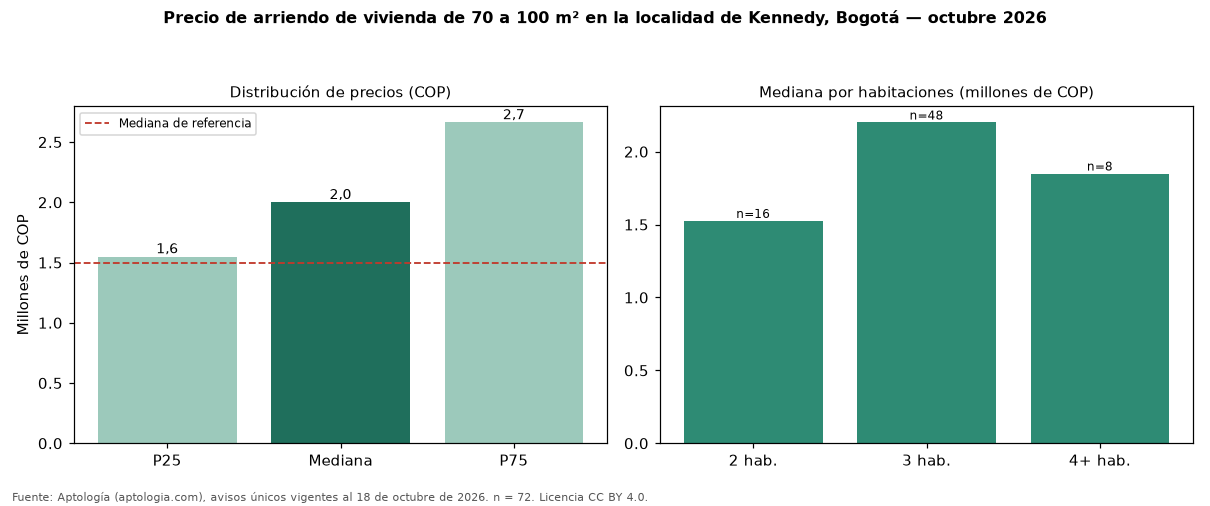

Source data for this figure (header and first rows):
seccion, metrica, valor_cop, n
precio, p25, 1550000, 72
precio, mediana, 2000000, 72
precio, p75, 2662500, 72
cop_por_m2, p25, 19444, 72
cop_por_m2, mediana, 25844, 72
cop_por_m2, p75, 34684, 72
area, area_mediana_m2, 75.5, 72
habitaciones, 2, 1525000, 16
habitaciones, 3, 2200000, 48
habitaciones, 4+, 1850000, 8
administracion, mediana, 332000, 17
estrato, moda, 3, 
parqueadero, porcentaje_con_parqueadero, 55.6, 72
referencia, mediana_referencia, 1500000, 551
referencia, mediana_cop_por_m2_referencia, 31429, 551
